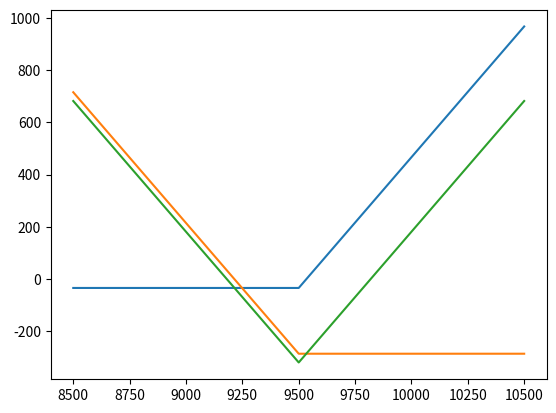

Reproduce this figure in Python.
# -*- coding: utf-8 -*-
"""
Created on Wed Oct 19 15:35:00 2016

[redacted]
"""

import numpy as np
import matplotlib.pyplot as plt
K =9500
Premium_Call = 33.5
Premium_Put = 285
Interval = 1000
ST = np.arange(K-Interval, K+Interval+1)
Payoff_LongCall = np.maximum(ST-K,0) - Premium_Call
Payoff_LongPut = np.maximum(K-ST,0) - Premium_Put
Payoff_ShortCall = -Payoff_LongCall
Payoff_straddle = Payoff_LongCall + Payoff_LongPut


plt.plot(ST,Payoff_LongCall)
plt.plot(ST,Payoff_LongPut)
plt.plot(ST,Payoff_straddle)

#plt.plot(ST,Payoff_LongCall)
#plt.plot(ST,Payoff_ShortCall)
#plt.plot(ST,Payoff_LongCall+Payoff_ShortCall)
